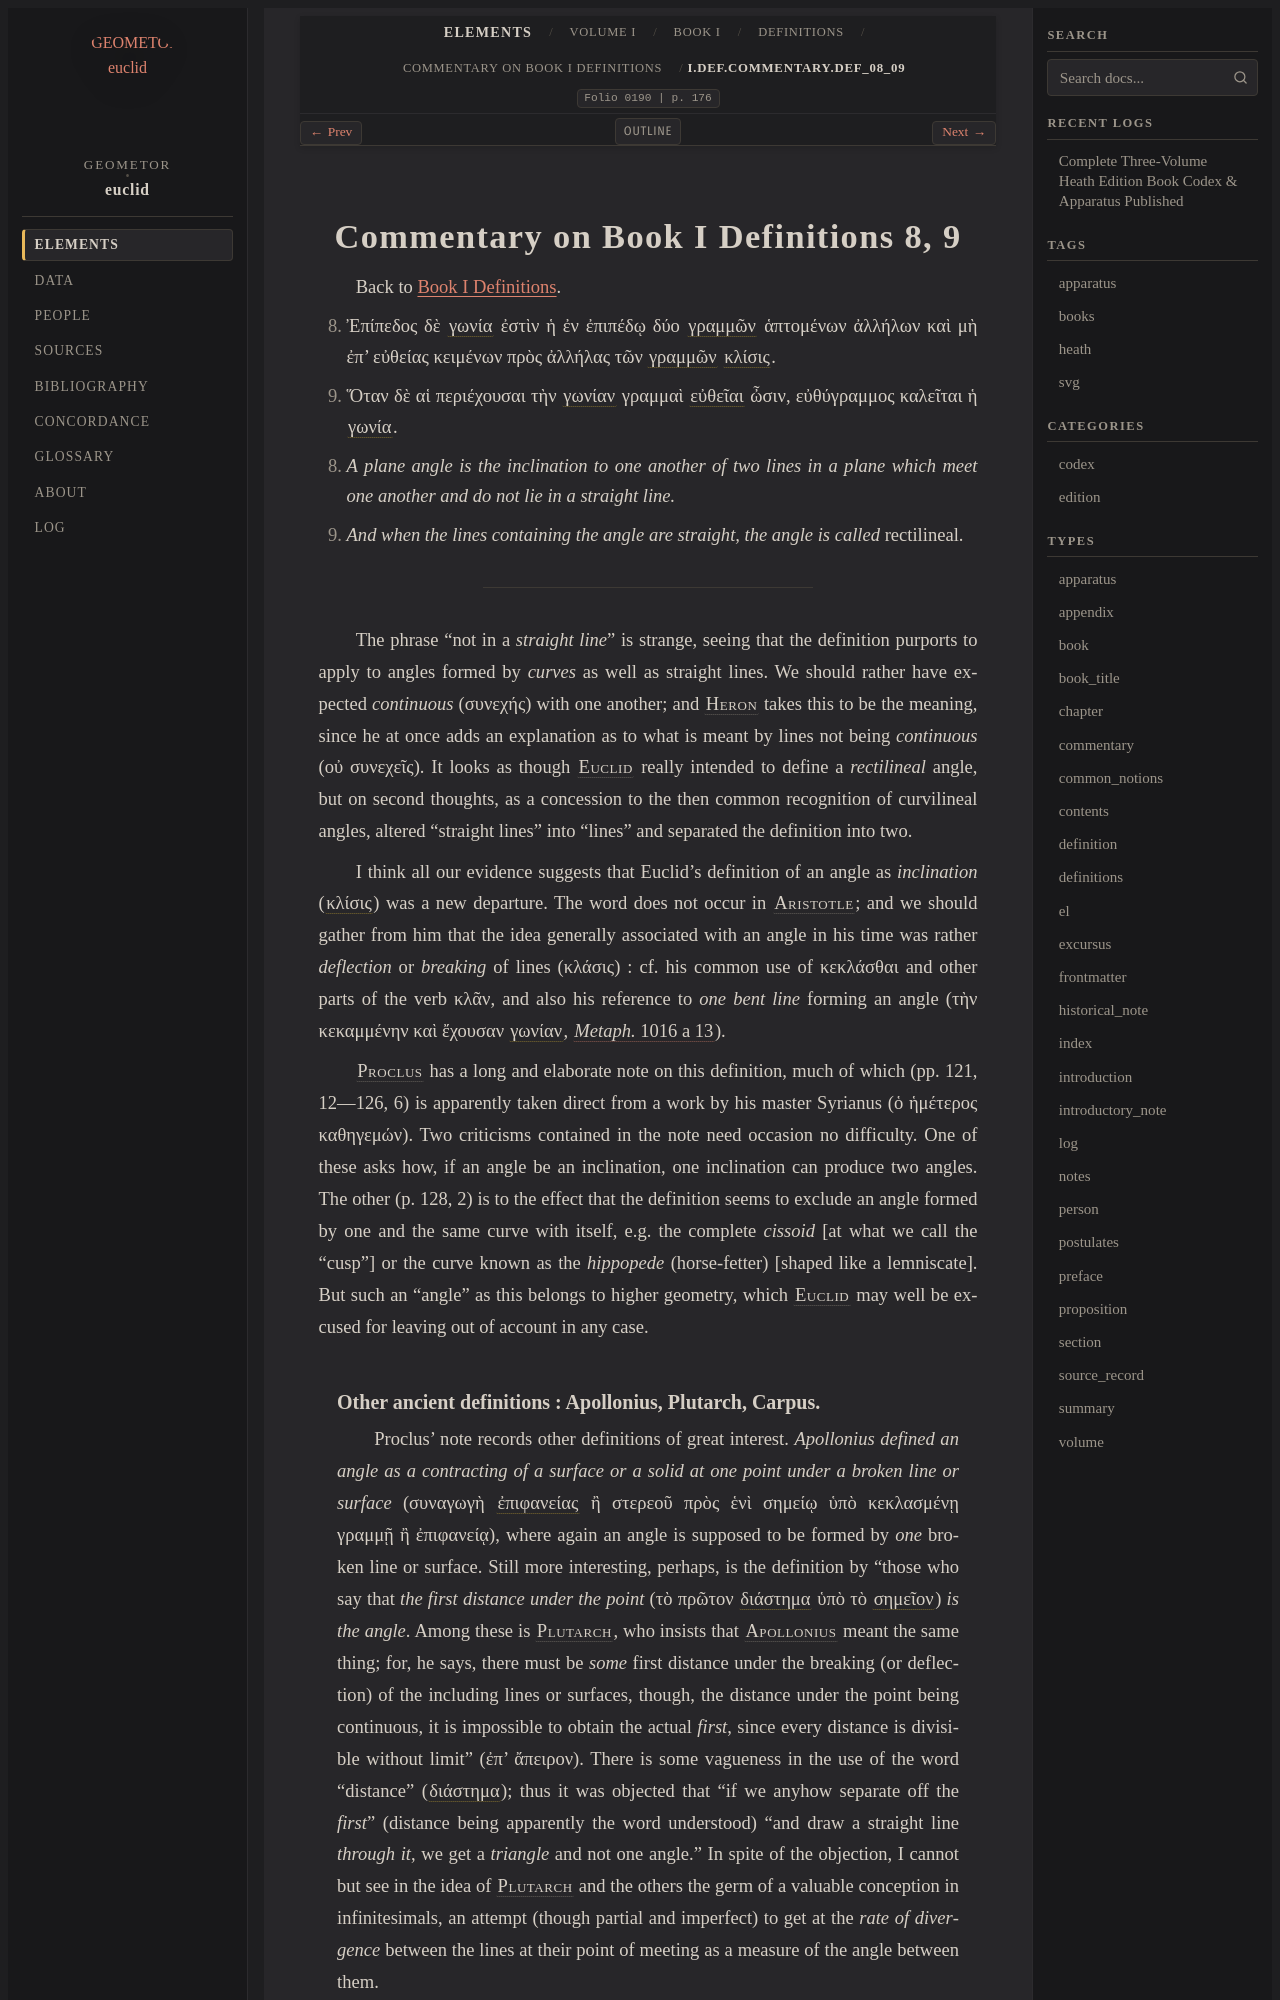

repository: geometor/euclid · page: heath/volume_I/book_i/definitions/commentary_def_08_09.html · generator: sphinx

:order: 8
:canonical_id: I.def.commentary.def_08_09
:volume: I
:book: I
:type: commentary
:title: Commentary on Book I Definitions 8, 9
:folio: 0190
:folios: 0190, 0191, 0192, 0193, 0194, 0195
:page: 176
:pages: 176, 177, 178, 179, 180, 181

.. _I.def.commentary.def_08_09:

Commentary on Book I Definitions 8, 9
=====================================

Back to :ref:`Book I Definitions <I.def>`.

8. Ἐπίπεδος δὲ :term:`γωνία <angle>` ἐστὶν ἡ ἐν ἐπιπέδῳ δύο :term:`γραμμῶν <line>` ἁπτομένων ἀλλήλων καὶ μὴ ἐπ’ εὐθείας κειμένων πρὸς ἀλλήλας τῶν :term:`γραμμῶν <line>` :term:`κλίσις <klisis>`.

9. Ὅταν δὲ αἱ περιέχουσαι τὴν :term:`γωνίαν <angle>` γραμμαὶ :term:`εὐθεῖαι <straight-line>` ὦσιν, εὐθύγραμμος καλεῖται ἡ :term:`γωνία <angle>`.

8. *A plane angle is the inclination to one another of two lines in a plane which meet one another and do not lie in a straight line.*

9. *And when the lines containing the angle are straight, the angle is called* rectilineal.

----

The phrase "not in a *straight line*" is strange, seeing that the definition purports to apply to angles formed by *curves* as well as straight lines. We should rather have expected *continuous* (συνεχής) with one another; and :person:`Heron <heron>` takes this to be the meaning, since he at once adds an explanation as to what is meant by lines not being *continuous* (οὐ συνεχεῖς). It looks as though :person:`Euclid <euclid>` really intended to define a *rectilineal* angle, but on second thoughts, as a concession to the then common recognition of curvilineal angles, altered "straight lines" into "lines" and separated the definition into two.

I think all our evidence suggests that Euclid's definition of an angle as *inclination* (:term:`κλίσις <klisis>`) was a new departure. The word does not occur in :person:`Aristotle <aristotle>`; and we should gather from him that the idea generally associated with an angle in his time was rather *deflection* or *breaking* of lines (κλάσις) : cf. his common use of κεκλάσθαι and other parts of the verb κλᾶν, and also his reference to *one bent line* forming an angle (τὴν κεκαμμένην καὶ ἔχουσαν :term:`γωνίαν <angle>`, :cite:`*Metaph.* 1016 a 13 <aristotle:met:1016a13>`).

:person:`Proclus <proclus>` has a long and elaborate note on this definition, much of which (pp. 121, 12—126, 6) is apparently taken direct from a work by his master Syrianus (ὁ ἡμέτερος καθηγεμών). Two criticisms contained in the note need occasion no difficulty. One of these asks how, if an angle be an inclination, one inclination can produce two angles. The other (p. 128, 2) is to the effect that the definition seems to exclude an angle formed by one and the same curve with itself, e.g. the complete *cissoid* [at what we call the "cusp"] or the curve known as the *hippopede* (horse-fetter) [shaped like a lemniscate]. But such an "angle" as this belongs to higher geometry, which :person:`Euclid <euclid>` may well be excused for leaving out of account in any case.
